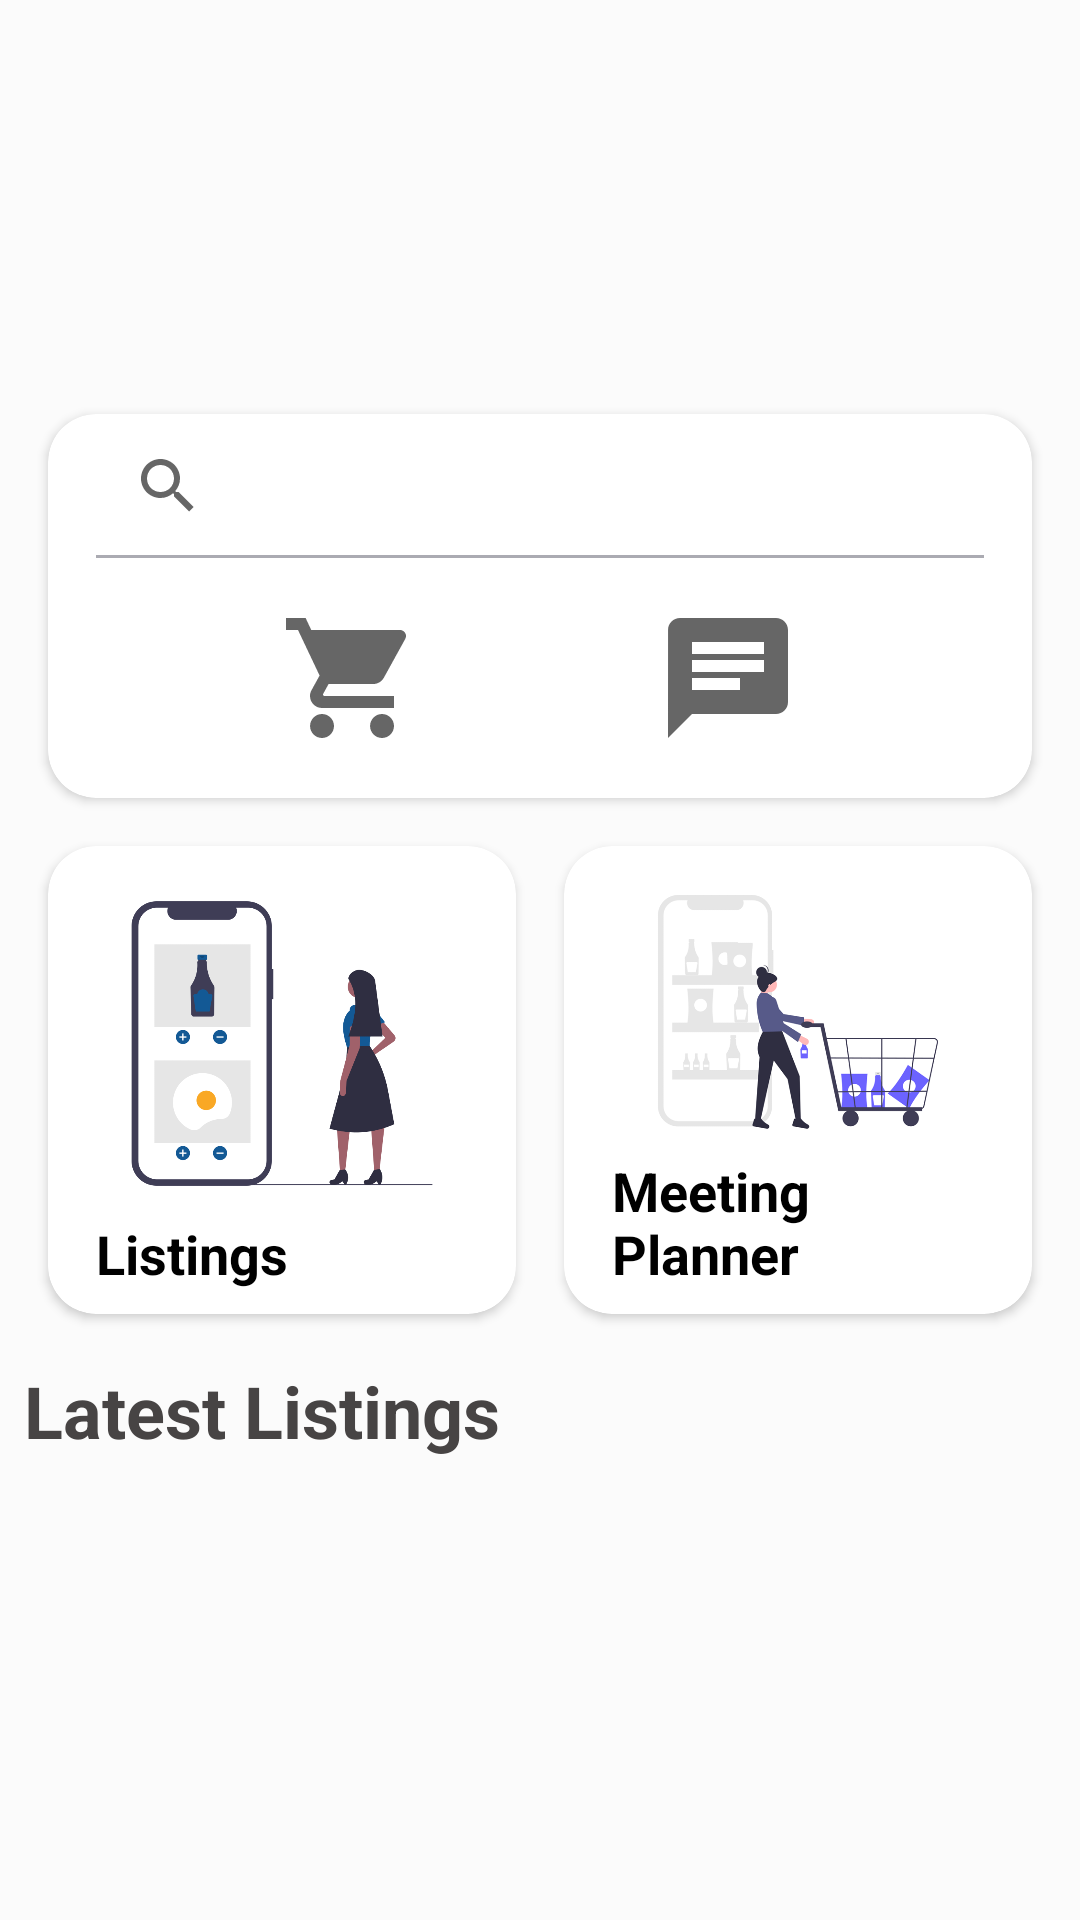

Here is an Android app screen rendered from its layout file. Give the layout XML and the strings, colors and styles it references.
<!-- AndroidManifest.xml: application theme Theme.MADP03GroupGG -->
<!-- res/layout/fragment_homepage.xml -->
<?xml version="1.0" encoding="utf-8"?>
<FrameLayout xmlns:android="http://schemas.android.com/apk/res/android"
    xmlns:app="http://schemas.android.com/apk/res-auto"
    xmlns:tools="http://schemas.android.com/tools"
    android:layout_width="match_parent"
    android:layout_height="match_parent"
    tools:context=".view.ui.fragments.HomepageFragment"
    android:background="#FBFBFB"
    >

    <androidx.core.widget.NestedScrollView
        android:layout_width="match_parent"
        android:layout_height="match_parent"
        android:fillViewport="true"
        app:layout_constraintBottom_toBottomOf="parent"
        app:layout_constraintEnd_toEndOf="parent"
        app:layout_constraintStart_toStartOf="parent"
        app:layout_constraintTop_toTopOf="parent">

        <androidx.constraintlayout.widget.ConstraintLayout
            android:background="#FBFBFB"
            android:layout_width="match_parent"
            android:layout_height="wrap_content">

            <TextView
                android:id="@+id/latestListingTextView"
                android:layout_width="0dp"
                android:layout_height="wrap_content"
                android:layout_marginStart="8dp"
                android:layout_marginTop="188dp"
                android:text="Latest Listings"
                android:textColor="#474444"
                android:textSize="24sp"
                android:textStyle="bold"
                app:layout_constraintEnd_toEndOf="parent"
                app:layout_constraintStart_toStartOf="parent"
                app:layout_constraintTop_toBottomOf="@+id/shadowContainer" />

            <androidx.cardview.widget.CardView
                android:id="@+id/listingsButton"
                android:layout_width="0dp"
                android:layout_height="0dp"
                android:layout_marginStart="16dp"
                android:layout_marginTop="16dp"
                android:layout_marginEnd="8dp"
                android:layout_marginBottom="16dp"
                android:clickable="true"
                app:cardCornerRadius="16dp"
                app:layout_constraintBottom_toTopOf="@+id/latestListingTextView"
                app:layout_constraintEnd_toStartOf="@+id/meetingPlannerButton"
                app:layout_constraintHorizontal_bias="0.5"
                app:layout_constraintStart_toStartOf="parent"
                app:layout_constraintTop_toBottomOf="@+id/shadowContainer">

                <androidx.constraintlayout.widget.ConstraintLayout
                    android:layout_width="match_parent"
                    android:layout_height="match_parent">

                    <ImageView
                        android:id="@+id/listingsImageView"
                        android:layout_width="0dp"
                        android:layout_height="0dp"
                        android:layout_marginTop="8dp"
                        android:src="@drawable/app_listings"
                        app:layout_constraintBottom_toTopOf="@+id/listingsTextView"
                        app:layout_constraintEnd_toEndOf="parent"
                        app:layout_constraintStart_toStartOf="parent"
                        app:layout_constraintTop_toTopOf="parent" />


                    <TextView
                        android:id="@+id/listingsTextView"
                        android:layout_width="0dp"
                        android:layout_height="wrap_content"
                        android:layout_marginStart="16dp"
                        android:layout_marginEnd="16dp"
                        android:layout_marginBottom="8dp"
                        android:text="Listings"
                        android:textColor="#000000"
                        android:textSize="18sp"
                        android:textStyle="bold"
                        app:layout_constraintBottom_toBottomOf="parent"
                        app:layout_constraintEnd_toEndOf="parent"
                        app:layout_constraintStart_toStartOf="parent" />
                </androidx.constraintlayout.widget.ConstraintLayout>

            </androidx.cardview.widget.CardView>

            <androidx.cardview.widget.CardView
                android:id="@+id/meetingPlannerButton"
                android:layout_width="0dp"
                android:layout_height="0dp"
                android:layout_marginStart="8dp"
                android:layout_marginTop="16dp"
                android:layout_marginEnd="16dp"
                android:layout_marginBottom="16dp"
                app:cardCornerRadius="16dp"
                app:layout_constraintBottom_toTopOf="@+id/latestListingTextView"
                app:layout_constraintEnd_toEndOf="parent"
                app:layout_constraintHorizontal_bias="0.5"
                app:layout_constraintStart_toEndOf="@+id/listingsButton"
                app:layout_constraintTop_toBottomOf="@+id/shadowContainer">

                <androidx.constraintlayout.widget.ConstraintLayout
                    android:layout_width="match_parent"
                    android:layout_height="match_parent">

                    <ImageView
                        android:id="@+id/meetingPlannerImageView"
                        android:layout_width="0dp"
                        android:layout_height="0dp"
                        android:layout_marginTop="8dp"
                        android:src="@drawable/woman_shopping_cart"
                        app:layout_constraintBottom_toTopOf="@+id/meetingPlannerTextView"
                        app:layout_constraintEnd_toEndOf="parent"
                        app:layout_constraintStart_toStartOf="parent"
                        app:layout_constraintTop_toTopOf="parent" />

                    <TextView
                        android:id="@+id/meetingPlannerTextView"
                        android:layout_width="0dp"
                        android:layout_height="wrap_content"
                        android:layout_marginStart="16dp"
                        android:layout_marginEnd="16dp"
                        android:layout_marginBottom="8dp"
                        android:text="Meeting Planner"
                        android:textColor="#000000"
                        android:textSize="18sp"
                        android:textStyle="bold"
                        app:layout_constraintBottom_toBottomOf="parent"
                        app:layout_constraintEnd_toEndOf="parent"
                        app:layout_constraintStart_toStartOf="parent" />
                </androidx.constraintlayout.widget.ConstraintLayout>
            </androidx.cardview.widget.CardView>

            <androidx.cardview.widget.CardView
                android:id="@+id/shadowContainer"
                android:layout_width="0dp"
                android:layout_height="wrap_content"
                android:layout_marginStart="16dp"
                android:layout_marginTop="138dp"
                android:layout_marginEnd="16dp"
                app:cardBackgroundColor="#FFFFFF"
                app:cardCornerRadius="16dp"
                app:layout_constraintEnd_toEndOf="parent"
                app:layout_constraintStart_toStartOf="parent"
                app:layout_constraintTop_toTopOf="@+id/AdBannerView">

                <androidx.constraintlayout.widget.ConstraintLayout
                    android:layout_width="match_parent"
                    android:layout_height="match_parent">

                    <SearchView
                        android:id="@+id/searchView"
                        android:layout_width="0dp"
                        android:layout_height="wrap_content"
                        android:layout_marginStart="16dp"
                        android:layout_marginEnd="16dp"
                        android:background="@drawable/searchbar_bottom_outline"
                        app:layout_constraintEnd_toEndOf="parent"
                        app:layout_constraintStart_toStartOf="parent"
                        app:layout_constraintTop_toTopOf="parent">

                    </SearchView>

                    <ImageButton
                        android:id="@+id/likedPageButton"
                        android:layout_width="48dp"
                        android:layout_height="48dp"
                        android:layout_marginTop="16dp"
                        android:layout_marginBottom="16dp"
                        android:background="#00FFFFFF"
                        app:layout_constraintBottom_toBottomOf="parent"
                        app:layout_constraintEnd_toStartOf="@+id/chatPageButton"
                        app:layout_constraintHorizontal_bias="0.5"
                        app:layout_constraintStart_toStartOf="parent"
                        app:layout_constraintTop_toBottomOf="@+id/searchView"
                        app:srcCompat="@drawable/ic_baseline_shopping_cart_48" />

                    <ImageButton
                        android:id="@+id/chatPageButton"
                        android:layout_width="48dp"
                        android:layout_height="48dp"
                        android:layout_marginTop="16dp"
                        android:layout_marginBottom="16dp"
                        android:background="#00FFFFFF"
                        app:layout_constraintBottom_toBottomOf="parent"
                        app:layout_constraintEnd_toEndOf="parent"
                        app:layout_constraintHorizontal_bias="0.5"
                        app:layout_constraintStart_toEndOf="@+id/likedPageButton"
                        app:layout_constraintTop_toBottomOf="@+id/searchView"
                        app:srcCompat="@drawable/ic_baseline_chat_48" />
                </androidx.constraintlayout.widget.ConstraintLayout>
            </androidx.cardview.widget.CardView>

            <androidx.viewpager2.widget.ViewPager2
                android:id="@+id/AdBannerView"
                android:layout_width="0dp"
                android:layout_height="159dp"
                app:layout_constraintEnd_toEndOf="parent"
                app:layout_constraintStart_toStartOf="parent"
                app:layout_constraintTop_toTopOf="parent">

            </androidx.viewpager2.widget.ViewPager2>

            <androidx.recyclerview.widget.RecyclerView
                android:id="@+id/newListingsRecycler"
                android:layout_width="0dp"
                android:layout_height="wrap_content"
                android:layout_marginTop="8dp"
                app:layout_constraintBottom_toBottomOf="parent"
                app:layout_constraintEnd_toEndOf="parent"
                app:layout_constraintHorizontal_bias="1.0"
                app:layout_constraintStart_toStartOf="parent"
                app:layout_constraintTop_toBottomOf="@+id/latestListingTextView" />

        </androidx.constraintlayout.widget.ConstraintLayout>
    </androidx.core.widget.NestedScrollView>

</FrameLayout>
<!-- resources referenced by this layout -->
<resources>
  <!-- drawable app_listings: png bitmap (drawable, 37119 bytes) -->
  <!-- drawable ic_baseline_chat_48 (drawable) -->
  <vector android:autoMirrored="true" android:height="48dp"
      android:tint="?attr/colorControlNormal" android:viewportHeight="24"
      android:viewportWidth="24" android:width="48dp" xmlns:android="http://schemas.android.com/apk/res/android">
      <path android:fillColor="@android:color/white" android:pathData="M20,2L4,2c-1.1,0 -1.99,0.9 -1.99,2L2,22l4,-4h14c1.1,0 2,-0.9 2,-2L22,4c0,-1.1 -0.9,-2 -2,-2zM6,9h12v2L6,11L6,9zM14,14L6,14v-2h8v2zM18,8L6,8L6,6h12v2z"/>
  </vector>
  <!-- drawable ic_baseline_shopping_cart_48 (drawable) -->
  <vector android:height="48dp" android:tint="?attr/colorControlNormal"
      android:viewportHeight="24" android:viewportWidth="24"
      android:width="48dp" xmlns:android="http://schemas.android.com/apk/res/android">
      <path android:fillColor="@android:color/white" android:pathData="M7,18c-1.1,0 -1.99,0.9 -1.99,2S5.9,22 7,22s2,-0.9 2,-2 -0.9,-2 -2,-2zM1,2v2h2l3.6,7.59 -1.35,2.45c-0.16,0.28 -0.25,0.61 -0.25,0.96 0,1.1 0.9,2 2,2h12v-2L7.42,15c-0.14,0 -0.25,-0.11 -0.25,-0.25l0.03,-0.12 0.9,-1.63h7.45c0.75,0 1.41,-0.41 1.75,-1.03l3.58,-6.49c0.08,-0.14 0.12,-0.31 0.12,-0.48 0,-0.55 -0.45,-1 -1,-1L5.21,4l-0.94,-2L1,2zM17,18c-1.1,0 -1.99,0.9 -1.99,2s0.89,2 1.99,2 2,-0.9 2,-2 -0.9,-2 -2,-2z"/>
  </vector>
  <!-- drawable searchbar_bottom_outline (drawable) -->
  <?xml version="1.0" encoding="utf-8"?>
  <layer-list xmlns:android="http://schemas.android.com/apk/res/android">
  
      <item android:top="-2dp" android:right="-2dp" android:left="-2dp">
          <shape>
              <solid android:color="@android:color/transparent" />
              <stroke
  
                  android:width="1dp"
                  android:color="#ababb2" />
          </shape>
      </item>
  
  </layer-list>
  <!-- drawable woman_shopping_cart: png bitmap (drawable, 52048 bytes) -->
  <style name="Theme.MADP03GroupGG" parent="Theme.MaterialComponents.DayNight.NoActionBar">
          
          <item name="colorPrimary">@color/purple_500</item>
          <item name="colorPrimaryVariant">@color/purple_700</item>
          <item name="colorOnPrimary">@color/white</item>
          
          <item name="colorSecondary">@color/teal_200</item>
          <item name="colorSecondaryVariant">@color/teal_700</item>
          <item name="colorOnSecondary">@color/black</item>
          
          <item name="android:statusBarColor" tools:targetApi="l">@color/black</item>
          
      </style>
  <color name="purple_500">#FF6200EE</color>
  <color name="purple_700">#FF3700B3</color>
  <color name="white">#FFFFFFFF</color>
  <color name="teal_200">#FF03DAC5</color>
  <color name="teal_700">#FF018786</color>
  <color name="black">#FF000000</color>
</resources>
